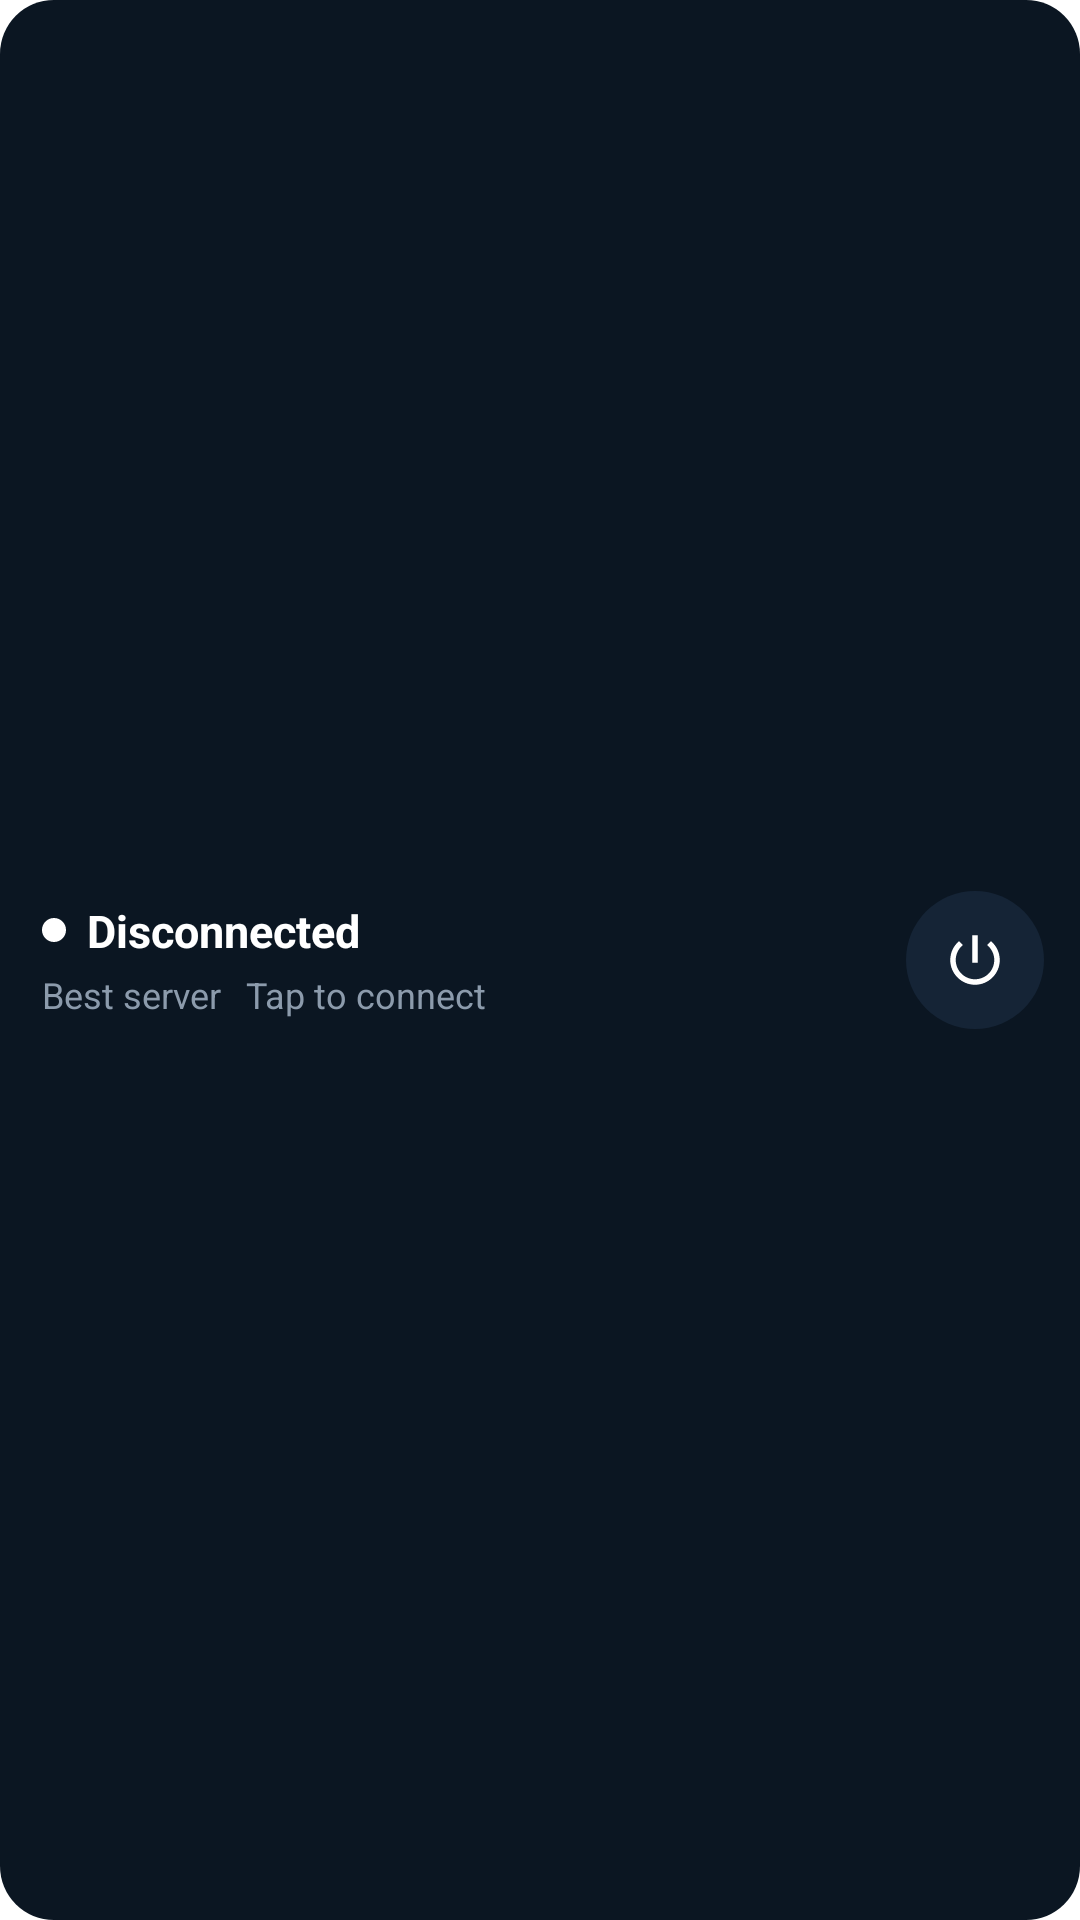

Produce the Android XML layout that renders to this screen, including the resource entries it uses.
<!-- AndroidManifest.xml: fallback theme Theme.MaterialComponents.DayNight.NoActionBar -->
<!-- res/layout/widget_fatvpn_compact.xml -->
<?xml version="1.0" encoding="utf-8"?>
<LinearLayout xmlns:android="http://schemas.android.com/apk/res/android"
    android:id="@+id/widget_root"
    android:layout_width="match_parent"
    android:layout_height="match_parent"
    android:background="@drawable/widget_background"
    android:gravity="center_vertical"
    android:orientation="horizontal"
    android:paddingStart="14dp"
    android:paddingTop="10dp"
    android:paddingEnd="12dp"
    android:paddingBottom="10dp">

    <LinearLayout
        android:layout_width="0dp"
        android:layout_height="wrap_content"
        android:layout_weight="1"
        android:orientation="vertical">

        <LinearLayout
            android:layout_width="match_parent"
            android:layout_height="wrap_content"
            android:gravity="center_vertical"
            android:orientation="horizontal">

            <ImageView
                android:id="@+id/widget_dot"
                android:layout_width="8dp"
                android:layout_height="8dp"
                android:contentDescription="@null"
                android:src="@drawable/widget_dot" />

            <TextView
                android:id="@+id/widget_status"
                android:layout_width="0dp"
                android:layout_height="wrap_content"
                android:layout_marginStart="7dp"
                android:layout_weight="1"
                android:ellipsize="end"
                android:maxLines="1"
                android:text="@string/widget_status_disconnected"
                android:textColor="@color/widget_text_primary"
                android:textSize="15sp"
                android:textStyle="bold" />
        </LinearLayout>

        <LinearLayout
            android:layout_width="match_parent"
            android:layout_height="wrap_content"
            android:layout_marginTop="3dp"
            android:orientation="horizontal">

            <TextView
                android:id="@+id/widget_location"
                android:layout_width="wrap_content"
                android:layout_height="wrap_content"
                android:ellipsize="end"
                android:maxLines="1"
                android:text="@string/widget_location_best"
                android:textColor="@color/widget_text_secondary"
                android:textSize="12sp" />

            
            <Chronometer
                android:id="@+id/widget_timer"
                android:layout_width="wrap_content"
                android:layout_height="wrap_content"
                android:layout_marginStart="8dp"
                android:textColor="@color/widget_accent"
                android:textSize="12sp"
                android:visibility="gone" />

            <TextView
                android:id="@+id/widget_hint"
                android:layout_width="0dp"
                android:layout_height="wrap_content"
                android:layout_marginStart="8dp"
                android:layout_weight="1"
                android:ellipsize="end"
                android:maxLines="1"
                android:text="@string/widget_hint_tap_to_connect"
                android:textColor="@color/widget_text_secondary"
                android:textSize="12sp" />
        </LinearLayout>
    </LinearLayout>

    <FrameLayout
        android:id="@+id/widget_power_touch"
        android:layout_width="46dp"
        android:layout_height="46dp"
        android:layout_marginStart="10dp"
        android:background="@drawable/widget_power_ripple">

        <ImageView
            android:id="@+id/widget_power_bg"
            android:layout_width="match_parent"
            android:layout_height="match_parent"
            android:contentDescription="@null"
            android:src="@drawable/widget_power_off" />

        <ImageView
            android:id="@+id/widget_power"
            android:layout_width="22dp"
            android:layout_height="22dp"
            android:layout_gravity="center"
            android:contentDescription="@string/widget_power_description"
            android:src="@drawable/ic_widget_power" />
    </FrameLayout>
</LinearLayout>
<!-- resources referenced by this layout -->
<resources>
  <color name="widget_accent">#34D399</color>
  <color name="widget_text_primary">#FFFFFFFF</color>
  <color name="widget_text_secondary">#8C9BAC</color>
  <!-- drawable ic_widget_power (drawable) -->
  <?xml version="1.0" encoding="utf-8"?>
  <vector xmlns:android="http://schemas.android.com/apk/res/android"
      android:width="24dp"
      android:height="24dp"
      android:viewportWidth="24"
      android:viewportHeight="24">
      <path
          android:fillColor="#FFFFFFFF"
          android:pathData="M13,3h-2v10h2V3z M17.83,5.17l-1.42,1.42C17.99,7.86 19,9.81 19,12c0,3.87 -3.13,7 -7,7s-7,-3.13 -7,-7c0,-2.19 1.01,-4.14 2.58,-5.42L6.17,5.17C4.23,6.82 3,9.26 3,12c0,4.97 4.03,9 9,9s9,-4.03 9,-9C21,9.26 19.77,6.82 17.83,5.17z" />
  </vector>
  <!-- drawable widget_background (drawable) -->
  <?xml version="1.0" encoding="utf-8"?>
  <shape xmlns:android="http://schemas.android.com/apk/res/android"
      android:shape="rectangle">
      <solid android:color="@color/widget_bg" />
      <corners android:radius="18dp" />
  </shape>
  <!-- drawable widget_dot (drawable) -->
  <?xml version="1.0" encoding="utf-8"?>
  <vector xmlns:android="http://schemas.android.com/apk/res/android"
      android:width="10dp"
      android:height="10dp"
      android:viewportWidth="10"
      android:viewportHeight="10">
      <path
          android:fillColor="#FFFFFFFF"
          android:pathData="M5,0 A5,5 0 1,0 5,10 A5,5 0 1,0 5,0 Z" />
  </vector>
  <!-- drawable widget_power_off (drawable) -->
  <?xml version="1.0" encoding="utf-8"?>
  <shape xmlns:android="http://schemas.android.com/apk/res/android"
      android:shape="oval">
      <solid android:color="@color/widget_card" />
  </shape>
  <!-- drawable widget_power_ripple (drawable) -->
  <?xml version="1.0" encoding="utf-8"?>
  <ripple xmlns:android="http://schemas.android.com/apk/res/android"
      android:color="@color/widget_ripple">
      <item android:id="@android:id/mask">
          <shape android:shape="oval">
              <solid android:color="@android:color/white" />
          </shape>
      </item>
  </ripple>
  <string name="widget_hint_tap_to_connect">Tap to connect</string>
  <string name="widget_location_best">Best server</string>
  <string name="widget_power_description">Connect or disconnect</string>
  <string name="widget_status_disconnected">Disconnected</string>
  <color name="widget_bg">#0B1622</color>
  <color name="widget_card">#152436</color>
  <color name="widget_ripple">#5534D399</color>
</resources>
